Run: headless pygame with SDL's dummy video driver; simulated clock (each Clock.tick advances the game by its frame time, no real sleeping); random seed 0; keys injected as events and as key.get_pressed() state; no mouse input.
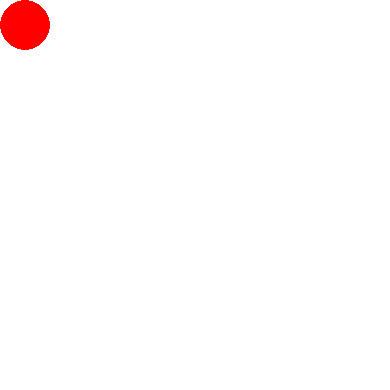
Frame 1 of 4 · flips 1–60 · no input
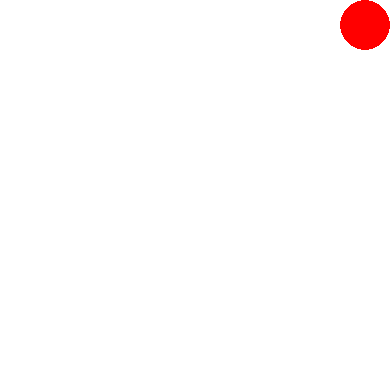
Frame 2 of 4 · flips 61–180 · tapped SPACE, RETURN · held RIGHT (→), D
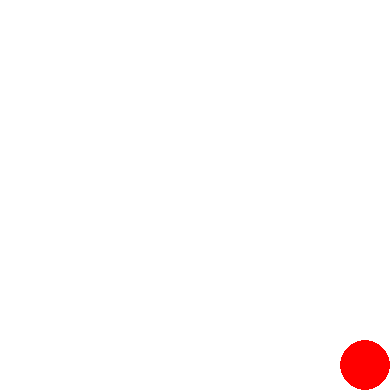
Frame 3 of 4 · flips 181–300 · held DOWN (↓), S
Frame 4 of 4 · flips 301–420 · held LEFT (←), A, UP (↑), W · screen same as frame 1, image omitted

The pygame program that drew these frames:

import pygame

pygame.init()
screen = pygame.display.set_mode((390, 390))
x = 25
y = 25
step = 20
while True:
    screen.fill((255, 255, 255))
    for eve in pygame.event.get():
        if eve.type==pygame.QUIT:
            pygame.quit()
    pygame.draw.circle(screen, (255,0,0), (x, y), 25)
    key_input = pygame.key.get_pressed()   
    if key_input[pygame.K_LEFT]:
        if (x - step >= 25):
            x -= step
    if key_input[pygame.K_UP]:
        if (y - step >= 25):
            y -= step
    if key_input[pygame.K_RIGHT]:
        if (x + step <= 375):
            x += step
    if key_input[pygame.K_DOWN]:
        if (y + step <= 375):
            y += step
    print(x, y)
    pygame.display.update()
